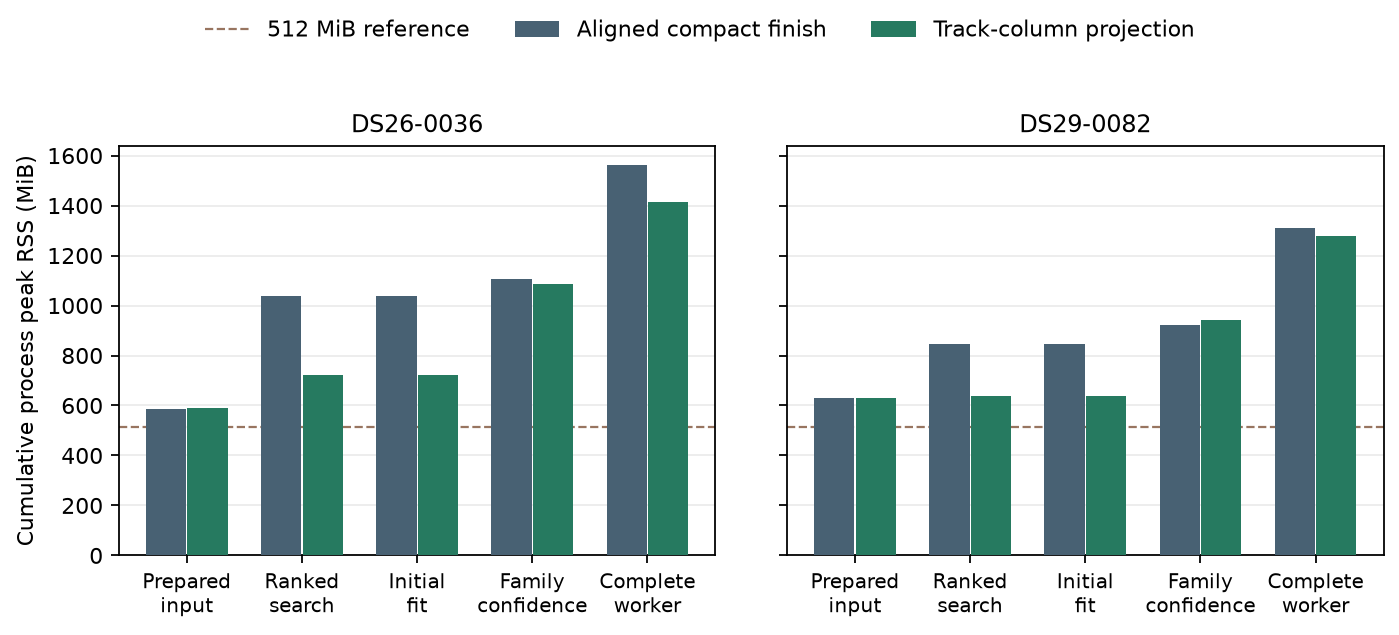

Source data for this figure (header and first rows):
id, method, status, cpu, wall_s, cpu_s, prepare_native_scan_peak_kib, ranked_initial_peak_kib, initial_selection_peak_kib, family_confidence_peak_kib, complete_worker_peak_kib, sampled_rss_anon_kib, sampled_rss_file_kib, sampled_rss_shmem_kib, rank_cpu_s, confidence_cpu_s, projector_total_calls, deferred_dense_grid_bytes, track_grid_bytes, track_projection_calls, shared_field_queries
DS26-0036, v5_armijo_aligned_finish, ok, 10, 145, 139.5, 601776, 1063304, 1063304, 1132576, 1599672, 1546696, 53224, 0, 13.81, 2.16, 45, , , , 
DS29-0082, v5_armijo_aligned_finish, ok, 11, 106.5, 103.6, 644568, 868376, 868376, 942500, 1341288, 1287864, 53836, 0, 7.227, 3.463, 45, , , , 
DS26-0036, v5_track_projection, ok, 10, 174.3, 164.9, 602284, 740612, 740612, 1111788, 1449772, 1396296, 53748, 0, 18.34, 2.469, 4872, 87636096, 3584448, 4872, 5127
DS29-0082, v5_track_projection, ok, 11, 105.7, 104.9, 645928, 653388, 653388, 962748, 1308052, 1254948, 53528, 0, 10.66, 4.009, 2494, 57133440, 2983680, 2494, 2639
